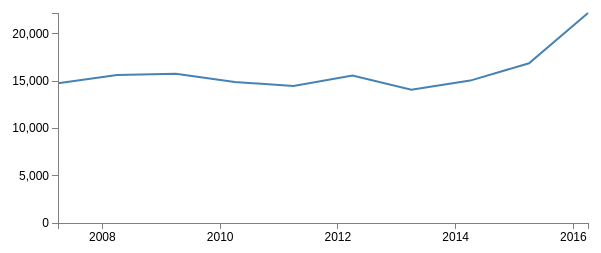
D3 v3 page, settled after 360 driven frames (6 s of simulated time); the page loaded 1 data file(s).


// Set the dimensions of the canvas / graph
var margin = {top: 30, right: 20, bottom: 30, left: 50},
width = 600 - margin.left - margin.right,
height = 270 - margin.top - margin.bottom;
// Parse the date / time
var parseDate = d3.time.format("%d-%b-%y").parse;
// Set the ranges
var x = d3.time.scale().range([0, width]);
var y = d3.scale.linear().range([height, 0]);
// Define the axes
var xAxis = d3.svg.axis().scale(x)
.orient("bottom").ticks(5);
var yAxis = d3.svg.axis().scale(y)
.orient("left").ticks(5);
// Define the line
var valueline = d3.svg.line() /*d3.csv.line generates a line based on a series of coordinates*/
.x(function(d) { return x(d.date); }) //.x is part of .line but x is a variable we defined earlier
.y(function(d) { return y(d.assaults); });
// Adds the svg canvas
var svg = d3.select("body")
.append("svg")
.attr("width", width + margin.left + margin.right)
.attr("height", height + margin.top + margin.bottom)
.append("g")
.attr("transform",
"translate(" + margin.left + "," + margin.top + ")");
// Get the data
d3.csv("data/data.csv", function(error, data) {
data.forEach(function(d) {
  console.log(d);
d.date = parseDate(d.year); //year is the name of the column in the csv - we're storing it in a new variable called date
d.assaults = +d.assaults; //assaults is the name of the column. The + converts to number - make sure no comma in number
});
// Scale the range of the data
x.domain(d3.extent(data, function(d) { return d.date; }));
y.domain([0, d3.max(data, function(d) { return d.assaults; })]);
// Add the valueline path.
svg.append("path")
.attr("class", "line")
.attr("d", valueline(data));
// Add the X Axis
svg.append("g")
.attr("class", "x axis")
.attr("transform", "translate(0," + height + ")")
.call(xAxis);
// Add the Y Axis
svg.append("g")
.attr("class", "y axis")
.call(yAxis);
});


### data: data/data.csv, 242 bytes — head not shown